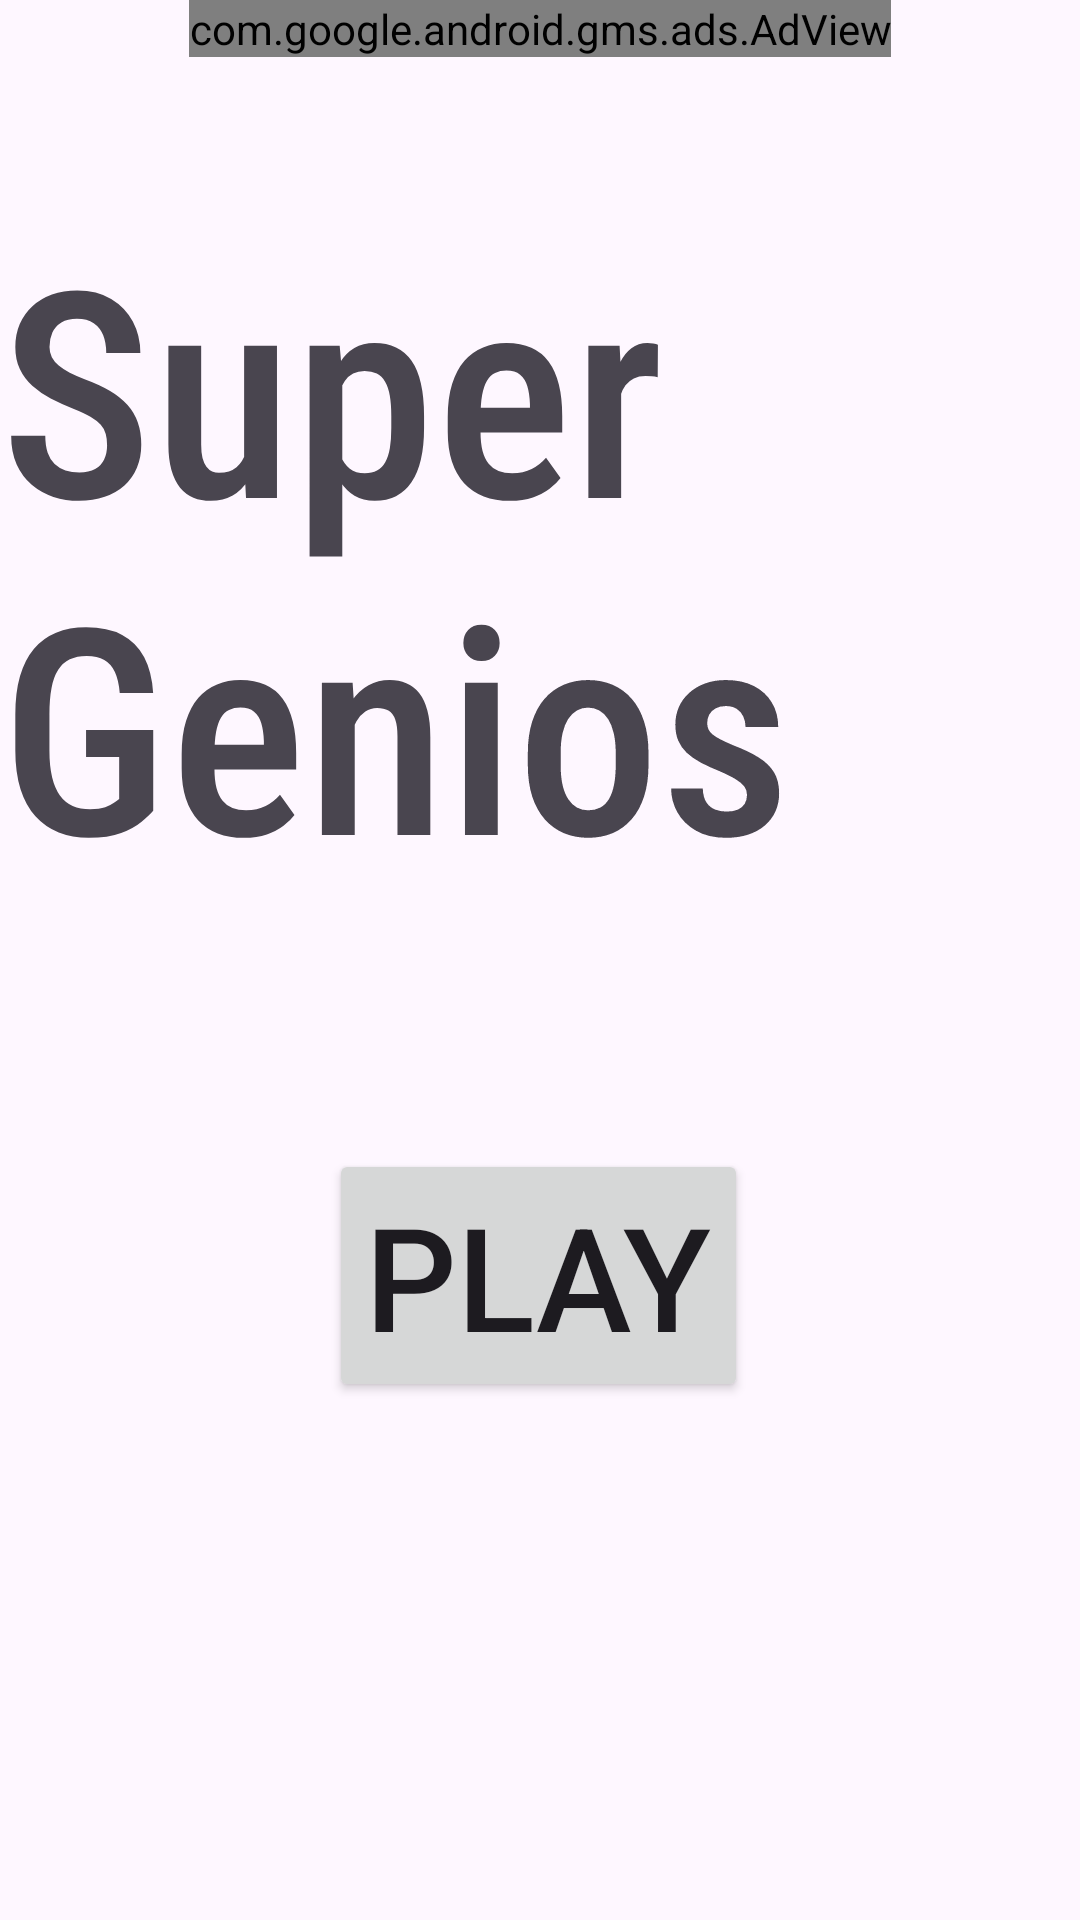

This screen was rendered from an Android layout file. Write that file and the resources it references.
<!-- AndroidManifest.xml: application theme Theme.SuperGeniosTest -->
<!-- res/layout/activity_main.xml -->
<?xml version="1.0" encoding="utf-8"?>
<androidx.constraintlayout.widget.ConstraintLayout xmlns:android="http://schemas.android.com/apk/res/android"
    xmlns:app="http://schemas.android.com/apk/res-auto"
    xmlns:tools="http://schemas.android.com/tools"
    android:layout_width="match_parent"
    android:layout_height="match_parent"
    tools:context=".MainActivity">

    <TextView
        android:id="@+id/textView"
        android:layout_width="wrap_content"
        android:layout_height="wrap_content"
        android:fontFamily="sans-serif-condensed-medium"
        android:text="Super Genios"
        android:textSize="96sp"
        app:layout_constraintBottom_toBottomOf="parent"
        app:layout_constraintEnd_toEndOf="parent"
        app:layout_constraintStart_toStartOf="parent"
        app:layout_constraintTop_toTopOf="parent"
        app:layout_constraintVertical_bias="0.161" />

    <Button
        android:id="@+id/playButton"
        android:layout_width="wrap_content"
        android:layout_height="wrap_content"
        android:text="play"
        android:textColorHighlight="#2441E3"
        android:textColorLink="#3F51B5"
        android:textSize="48sp"
        app:layout_constraintBottom_toBottomOf="parent"
        app:layout_constraintEnd_toEndOf="parent"
        app:layout_constraintHorizontal_bias="0.498"
        app:layout_constraintStart_toStartOf="parent"
        app:layout_constraintTop_toBottomOf="@+id/textView"
        app:layout_constraintVertical_bias="0.312" />

    <LinearLayout
        android:id="@+id/bannerLayout"
        android:layout_width="409dp"
        android:layout_height="229dp"
        android:orientation="horizontal"
        app:layout_constraintBottom_toBottomOf="parent"
        app:layout_constraintEnd_toEndOf="parent"
        app:layout_constraintStart_toStartOf="parent"></LinearLayout>

    <com.google.android.gms.ads.AdView
        xmlns:ads="http://schemas.android.com/apk/res-auto"
        android:id="@+id/adView"
        android:layout_width="wrap_content"
        android:layout_height="wrap_content"
        app:layout_constraintEnd_toEndOf="parent"
        app:layout_constraintStart_toStartOf="parent"
        app:layout_constraintTop_toTopOf="parent"
        ads:adSize="BANNER"
        ads:adUnitId="ca-app-pub-3940256099942544/6300978111"/>


</androidx.constraintlayout.widget.ConstraintLayout>
<!-- resources referenced by this layout -->
<resources>
  <style name="Theme.SuperGeniosTest" parent="Base.Theme.SuperGeniosTest">
          <item name="colorPrimary">@color/theme</item>
          <item name="colorAccent">@color/theme</item>
      </style>
  <style name="Base.Theme.SuperGeniosTest" parent="Theme.Material3.DayNight.NoActionBar">
          
          
      </style>
  <color name="theme">#4281f5</color>
</resources>
